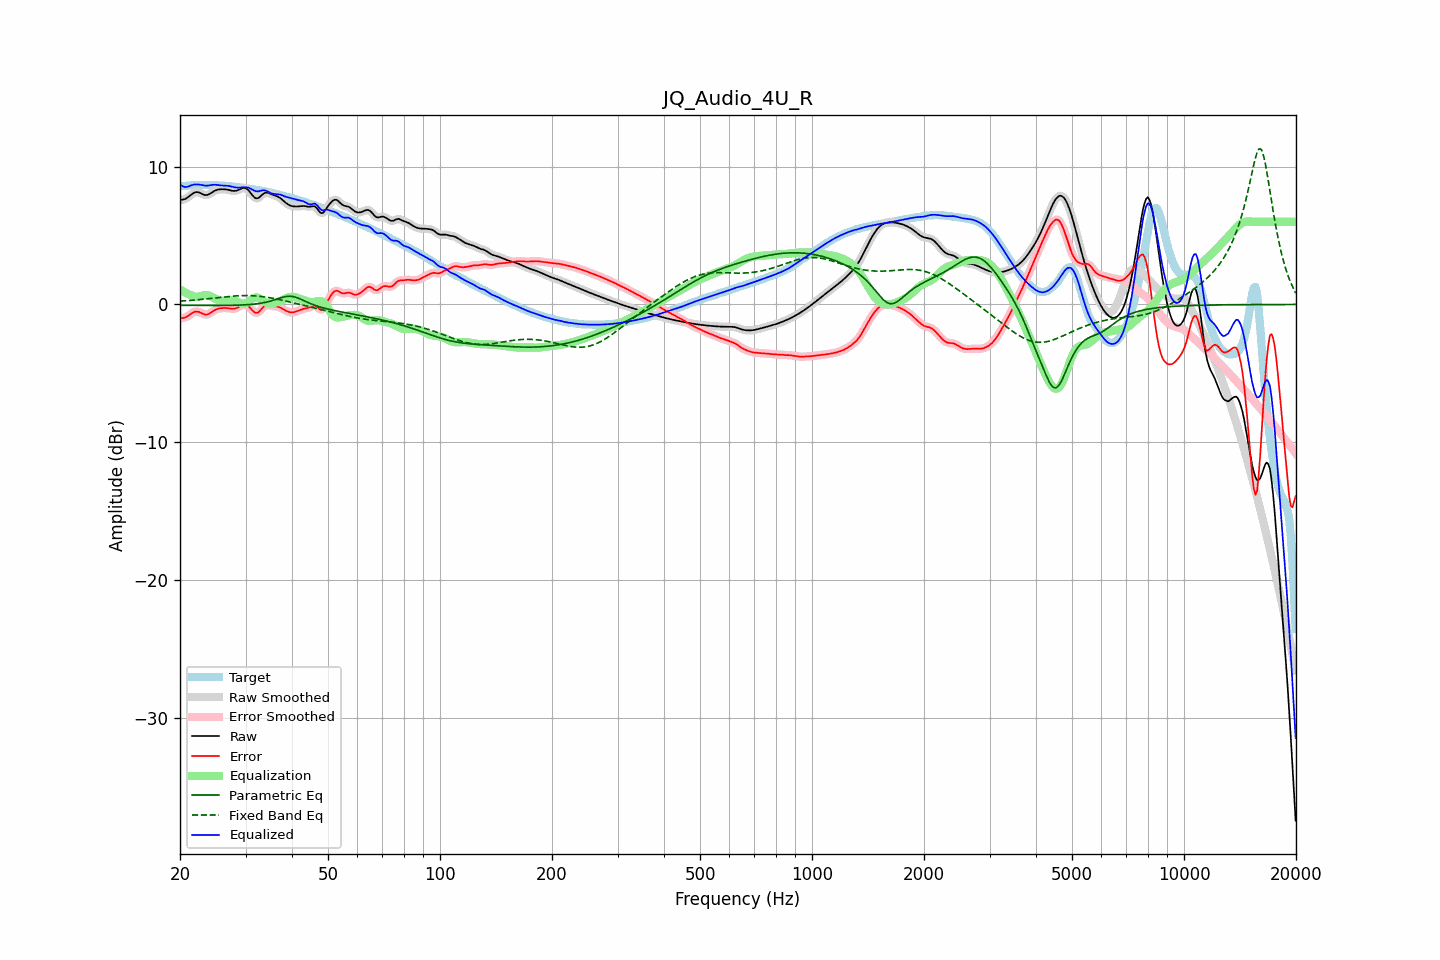

The file beside this chart, header and first rows:
frequency, raw, error, smoothed, error_smoothed, equalization, parametric_eq, fixed_band_eq, equalized_raw, equalized_smoothed, target
20.00, 7.57, -1.00, 7.58, -0.99, 1.10, -0.06, 0.24, 8.68, 8.68, 8.57
20.20, 7.60, -0.99, 7.59, -1.00, 1.02, -0.06, 0.25, 8.62, 8.61, 8.58
20.40, 7.62, -0.98, 7.61, -0.98, 0.95, -0.06, 0.26, 8.56, 8.56, 8.59
20.61, 7.64, -0.96, 7.65, -0.95, 0.88, -0.06, 0.26, 8.52, 8.53, 8.60
20.81, 7.71, -0.90, 7.71, -0.90, 0.82, -0.06, 0.27, 8.52, 8.52, 8.61
21.02, 7.78, -0.83, 7.78, -0.83, 0.76, -0.06, 0.28, 8.55, 8.55, 8.62
21.23, 7.88, -0.75, 7.88, -0.75, 0.72, -0.06, 0.29, 8.59, 8.59, 8.63
21.44, 7.97, -0.67, 7.97, -0.67, 0.67, -0.07, 0.30, 8.65, 8.65, 8.64
21.66, 8.05, -0.59, 8.06, -0.59, 0.62, -0.07, 0.31, 8.67, 8.67, 8.65
21.87, 8.12, -0.53, 8.12, -0.54, 0.58, -0.07, 0.32, 8.70, 8.69, 8.66
22.09, 8.15, -0.51, 8.15, -0.51, 0.56, -0.07, 0.33, 8.71, 8.71, 8.66
22.31, 8.15, -0.52, 8.15, -0.52, 0.56, -0.07, 0.34, 8.71, 8.71, 8.67
22.54, 8.12, -0.55, 8.11, -0.55, 0.58, -0.07, 0.35, 8.70, 8.69, 8.67
22.76, 8.06, -0.60, 8.06, -0.61, 0.61, -0.07, 0.36, 8.68, 8.67, 8.67
22.99, 8.00, -0.67, 8.01, -0.66, 0.65, -0.07, 0.38, 8.65, 8.65, 8.67
23.22, 7.96, -0.71, 7.96, -0.71, 0.67, -0.07, 0.39, 8.63, 8.63, 8.67
23.45, 7.94, -0.73, 7.94, -0.73, 0.68, -0.07, 0.40, 8.62, 8.62, 8.67
23.69, 7.95, -0.72, 7.95, -0.72, 0.68, -0.07, 0.41, 8.62, 8.62, 8.67
23.92, 7.99, -0.68, 7.99, -0.68, 0.65, -0.07, 0.42, 8.64, 8.64, 8.67
24.16, 8.06, -0.61, 8.06, -0.61, 0.60, -0.07, 0.44, 8.66, 8.66, 8.67
24.40, 8.13, -0.53, 8.13, -0.53, 0.54, -0.07, 0.45, 8.67, 8.67, 8.67
24.65, 8.21, -0.45, 8.21, -0.46, 0.48, -0.07, 0.46, 8.69, 8.68, 8.66
24.89, 8.27, -0.39, 8.27, -0.39, 0.42, -0.07, 0.48, 8.68, 8.68, 8.66
25.14, 8.31, -0.34, 8.31, -0.34, 0.36, -0.07, 0.49, 8.67, 8.67, 8.65
25.39, 8.34, -0.30, 8.34, -0.30, 0.31, -0.07, 0.50, 8.66, 8.65, 8.64
25.65, 8.35, -0.28, 8.35, -0.28, 0.28, -0.07, 0.51, 8.63, 8.64, 8.63
25.91, 8.36, -0.26, 8.36, -0.26, 0.26, -0.07, 0.53, 8.62, 8.63, 8.62
26.16, 8.36, -0.26, 8.36, -0.26, 0.26, -0.07, 0.54, 8.62, 8.62, 8.62
26.43, 8.35, -0.25, 8.35, -0.25, 0.26, -0.07, 0.55, 8.62, 8.62, 8.61
26.69, 8.34, -0.26, 8.34, -0.26, 0.27, -0.07, 0.56, 8.61, 8.61, 8.60
26.96, 8.32, -0.27, 8.32, -0.28, 0.29, -0.06, 0.58, 8.60, 8.60, 8.59
27.23, 8.29, -0.29, 8.29, -0.29, 0.30, -0.06, 0.59, 8.58, 8.58, 8.58
27.50, 8.26, -0.31, 8.26, -0.31, 0.30, -0.06, 0.60, 8.56, 8.56, 8.57
27.77, 8.24, -0.31, 8.24, -0.31, 0.29, -0.06, 0.61, 8.53, 8.53, 8.55
28.05, 8.23, -0.31, 8.24, -0.30, 0.26, -0.05, 0.61, 8.50, 8.50, 8.54
28.33, 8.26, -0.27, 8.26, -0.27, 0.23, -0.05, 0.62, 8.49, 8.49, 8.52
28.62, 8.29, -0.21, 8.30, -0.21, 0.18, -0.05, 0.63, 8.48, 8.48, 8.51
28.90, 8.35, -0.14, 8.35, -0.14, 0.13, -0.04, 0.64, 8.48, 8.48, 8.49
29.19, 8.40, -0.08, 8.40, -0.08, 0.09, -0.04, 0.64, 8.49, 8.49, 8.48
29.48, 8.44, -0.02, 8.44, -0.03, 0.06, -0.03, 0.64, 8.51, 8.50, 8.47
29.78, 8.44, -0.01, 8.44, -0.01, 0.06, -0.03, 0.65, 8.50, 8.50, 8.45
30.08, 8.42, -0.02, 8.41, -0.02, 0.09, -0.02, 0.65, 8.50, 8.50, 8.44
30.38, 8.34, -0.08, 8.34, -0.08, 0.14, -0.01, 0.65, 8.49, 8.48, 8.42
30.68, 8.23, -0.17, 8.22, -0.18, 0.23, -0.01, 0.64, 8.45, 8.45, 8.40
30.99, 8.08, -0.30, 8.08, -0.30, 0.32, 0.00, 0.64, 8.40, 8.40, 8.38
31.30, 7.93, -0.43, 7.93, -0.43, 0.40, 0.01, 0.63, 8.33, 8.33, 8.36
31.61, 7.80, -0.54, 7.80, -0.54, 0.47, 0.03, 0.63, 8.27, 8.27, 8.34
31.93, 7.71, -0.61, 7.72, -0.60, 0.51, 0.04, 0.62, 8.22, 8.23, 8.32
32.24, 7.70, -0.60, 7.70, -0.60, 0.51, 0.05, 0.61, 8.21, 8.21, 8.30
32.57, 7.74, -0.55, 7.75, -0.54, 0.47, 0.07, 0.60, 8.21, 8.21, 8.28
32.89, 7.84, -0.42, 7.84, -0.42, 0.41, 0.09, 0.59, 8.24, 8.24, 8.26
33.22, 7.94, -0.29, 7.94, -0.29, 0.33, 0.11, 0.57, 8.27, 8.27, 8.24
33.55, 8.05, -0.16, 8.04, -0.17, 0.24, 0.13, 0.56, 8.29, 8.28, 8.21
33.89, 8.10, -0.08, 8.10, -0.09, 0.17, 0.15, 0.54, 8.27, 8.27, 8.18
34.23, 8.11, -0.05, 8.11, -0.05, 0.11, 0.18, 0.52, 8.22, 8.22, 8.16
34.57, 8.09, -0.05, 8.09, -0.05, 0.07, 0.21, 0.50, 8.17, 8.16, 8.14
34.92, 8.04, -0.08, 8.04, -0.07, 0.06, 0.24, 0.48, 8.10, 8.10, 8.12
35.27, 7.99, -0.11, 7.99, -0.10, 0.07, 0.27, 0.46, 8.05, 8.06, 8.10
35.62, 7.94, -0.13, 7.94, -0.12, 0.09, 0.30, 0.44, 8.03, 8.03, 8.07
35.97, 7.90, -0.13, 7.90, -0.13, 0.12, 0.34, 0.42, 8.02, 8.02, 8.04
... 635 more rows
